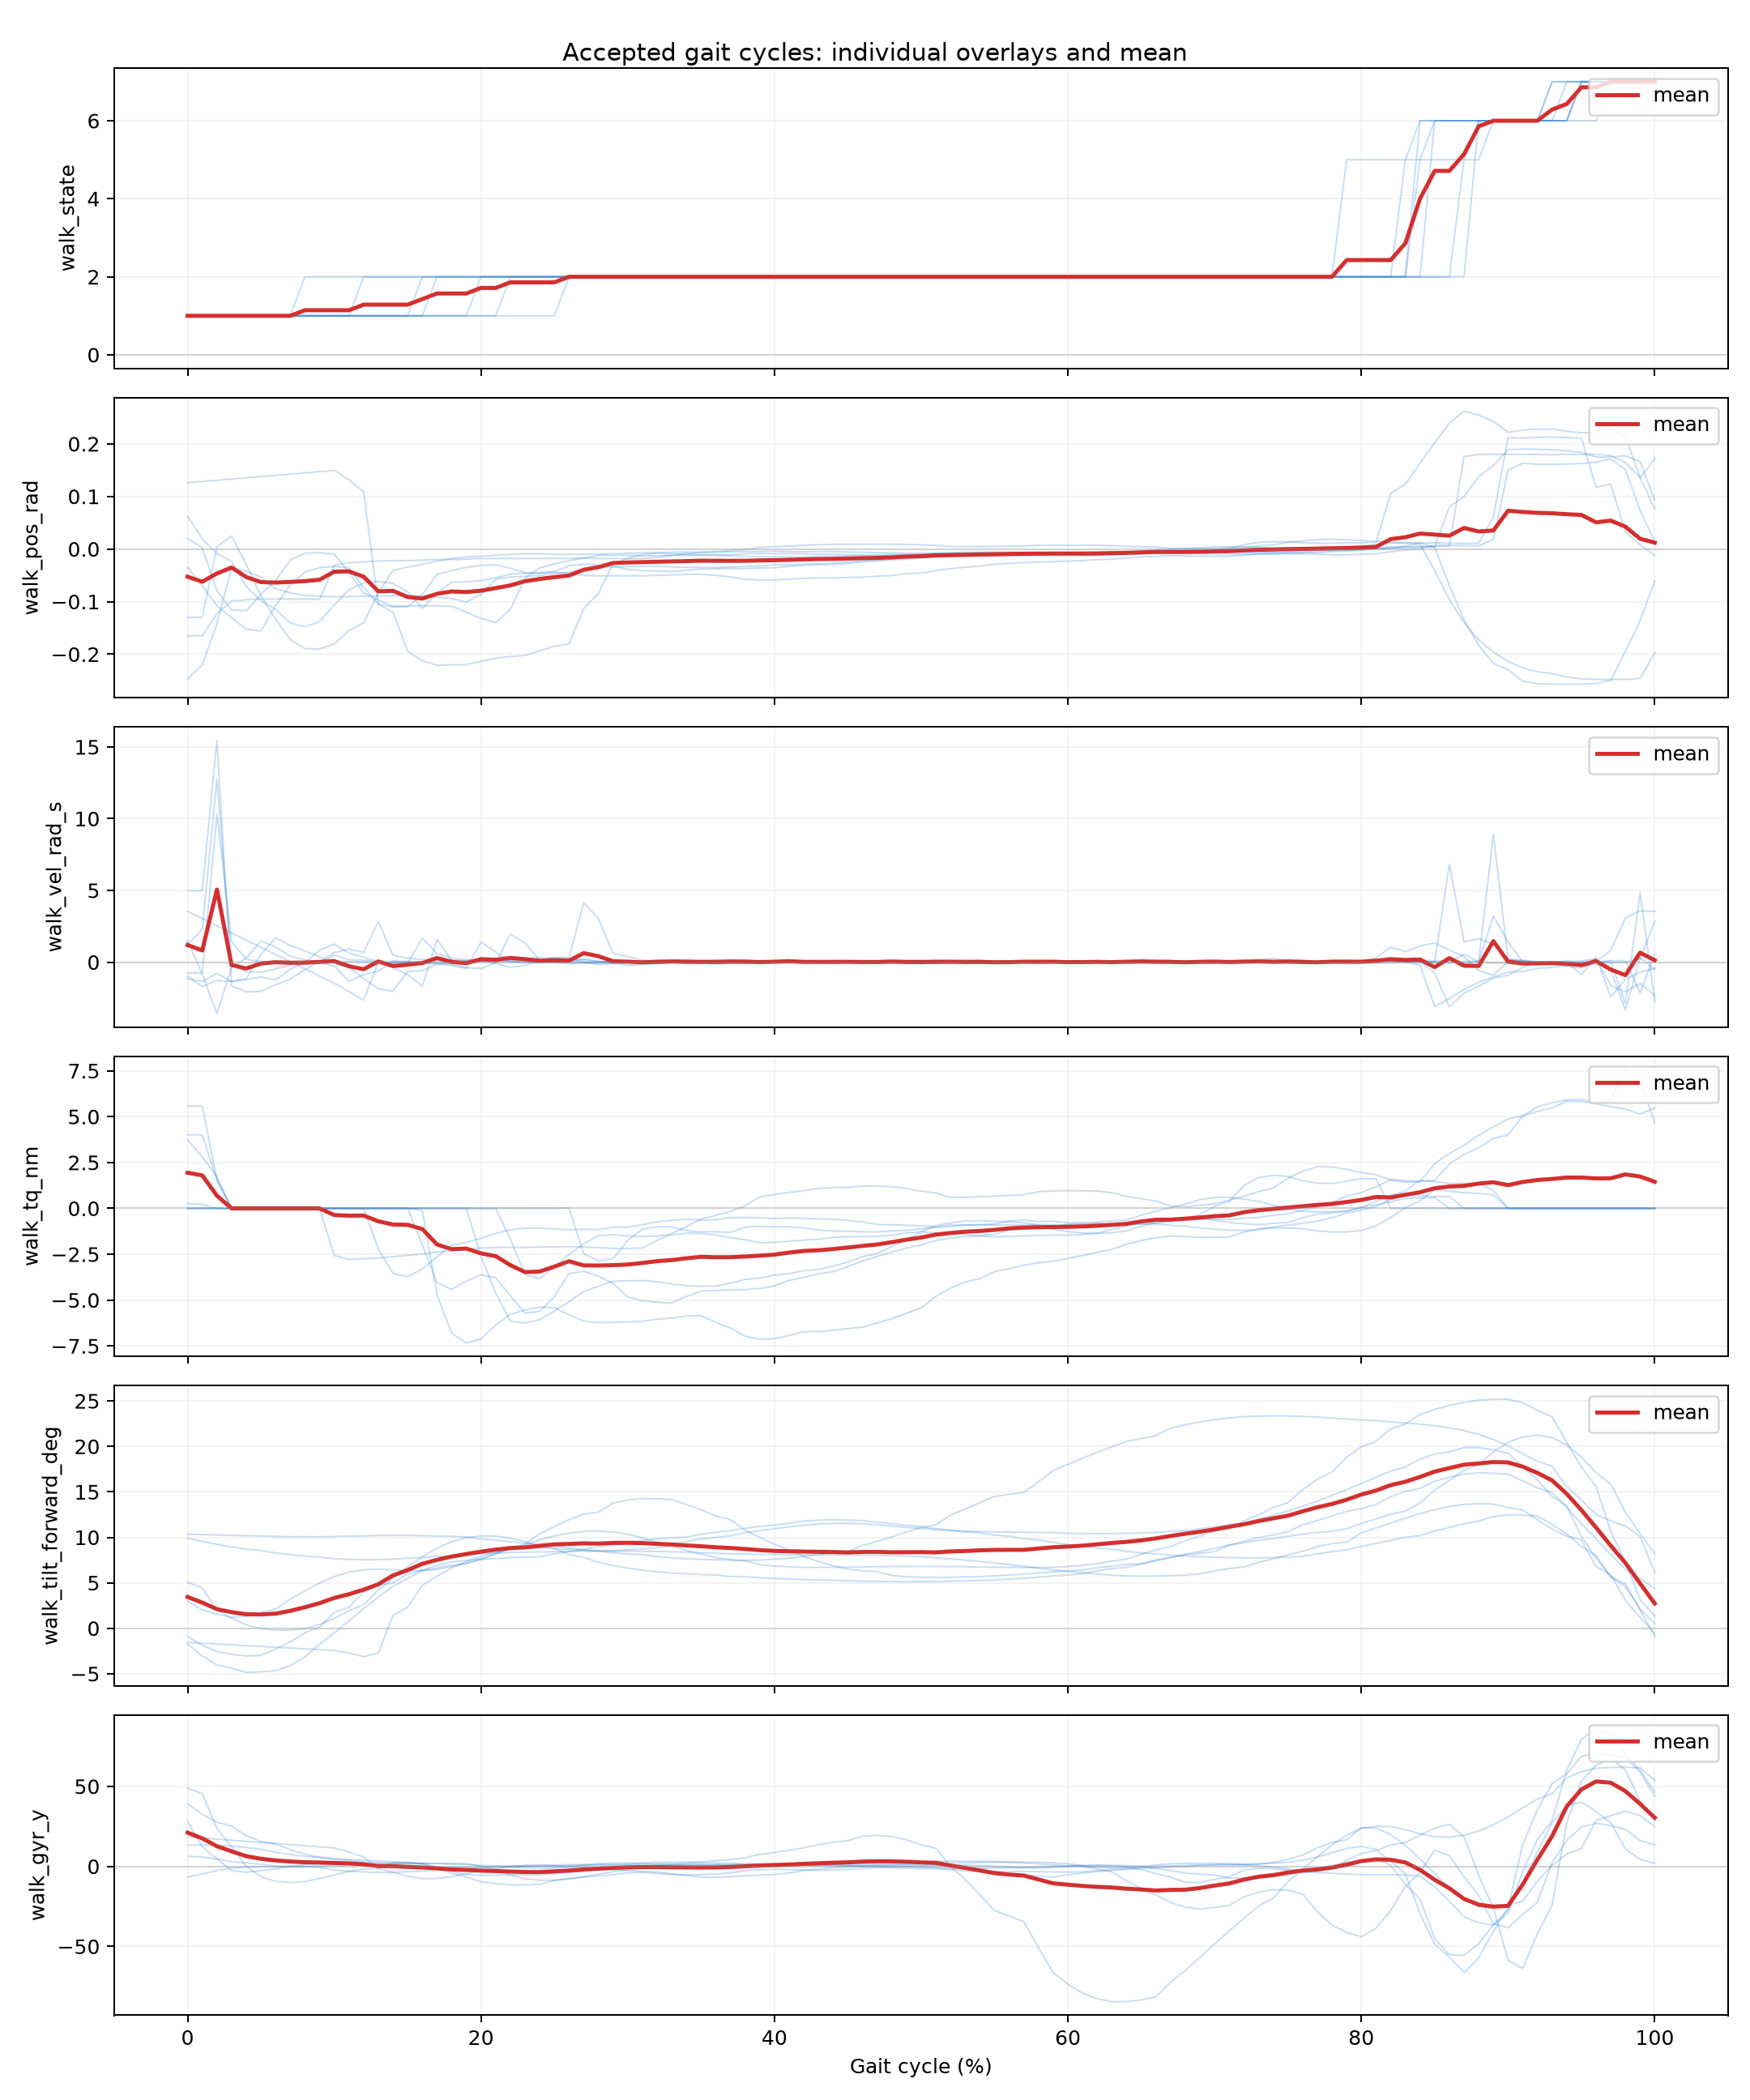

Source data for this figure (header and first rows):
cycle_index, gait_percent, segment_id, walk_dt_ms, walk_exec_ms, walk_out, walk_state, walk_tilt_forward_deg, walk_pos_rad, walk_vel_rad_s, walk_tq_nm, walk_temp_c, walk_vbus_v, walk_err_code, walk_fb_age_ms, walk_typical_stride_ms, walk_effective_step_count, walk_tilt_accel_deg, walk_acc_x, walk_acc_y, walk_acc_z, walk_gyr_x, walk_gyr_y, walk_gyr_z
9, 0.0, 1, 20.0, 0.0, 0, 1, 9.9, -0.247, 1.219, 3.733, 42.0, 25.79, 0, 19.0, 2619, 26.0, 8.35, -0.16, -1.07, 0.08, -6.71, -6.67, -1.76
9, 1.0, 1, 20.0, 0.0, 0, 1, 9.552, -0.22, 2.297, 2.799, 42.0, 25.79, 0, 32.8, 2619, 26.0, 7.019, -0.1331, -1.07, 0.08, -4.036, -4.722, 2.347
9, 2.0, 1, 20.0, 0.0, 0, 1, 9.232, -0.1417, 12.76, 1.735, 42.0, 25.88, 0, 38.86, 2619, 26.0, 6.284, -0.12, -1.07, 0.08, -1.479, -2.558, 1.046
9, 3.0, 1, 20.0, 1.0, 0, 1, 8.939, -0.03507, -0.167, -0.0, 42.0, 25.93, 0, 7.0, 2619, 26.0, 6.372, -0.12, -1.06, 0.08, 0.5204, -1.015, -3.135
9, 4.0, 1, 20.0, 1.0, 0, 1, 8.694, -0.04208, -0.6726, -0.0, 42.0, 25.97, 0, 7.0, 2619, 26.0, 6.941, -0.1276, -1.052, 0.08, 1.41, -0.3904, -6.3
9, 5.0, 1, 20.0, 1.0, 0, 1, 8.566, -0.05343, -0.7023, -0.0, 42.0, 25.97, 0, 7.0, 2619, 26.0, 7.284, -0.1373, -1.05, 0.08, 1.379, -0.311, -7.02
9, 6.0, 1, 20.0, 1.0, 0, 1, 8.285, -0.0757, -0.47, -0.0, 42.0, 25.97, 0, 7.0, 2619, 26.0, 7.934, -0.15, -1.04, 0.0786, -0.1086, -0.3472, -5.175
9, 7.0, 1, 20.0, 1.0, 0, 1, 8.099, -0.08332, -0.2078, -0.0, 42.0, 25.97, 0, 7.0, 2619, 26.0, 8.18, -0.15, -1.04, 0.07, -1.856, -0.2553, -1.859
9, 8.0, 1, 20.0, 0.0, 0, 1, 7.928, -0.08804, -0.12, -0.0, 42.0, 25.97, 0, 6.0, 2619, 26.0, 8.321, -0.15, -1.035, 0.0648, -3.63, -0.0216, 1.67
9, 9.0, 1, 20.0, 0.0, 0, 1, 7.832, -0.0896, -0.06707, -0.0, 42.0, 25.97, 0, 6.0, 2619, 26.0, 8.374, -0.15, -1.03, 0.06, -4.636, 0.1628, 3.636
9, 10.0, 1, 20.0, 0.0, 0, 1, 7.657, -0.091, -0.0185, -0.0, 42.0, 25.97, 0, 6.0, 2619, 26.0, 8.456, -0.15, -1.03, 0.05, -6.222, 0.591, 6.383
9, 11.0, 1, 20.0, 0.0, 0, 1, 7.576, -0.09041, 0.05076, -0.0, 42.0, 25.97, 0, 6.0, 2619, 26.0, 8.508, -0.15, -1.02, 0.04, -6.974, 0.9557, 6.9
9, 12.0, 1, 20.0, 0.0, 0, 1, 7.54, -0.08972, 0.02276, -0.0, 42.0, 25.97, 0, 6.0, 2619, 26.0, 8.53, -0.15, -1.02, 0.03, -7.585, 1.342, 6.327
9, 13.0, 1, 20.0, 0.0, 0, 1, 7.55, -0.089, -0.03592, -0.0, 42.0, 25.97, 0, 6.0, 2619, 26.0, 8.501, -0.15, -1.02, 0.0203, -8.15, 1.694, 4.967
9, 14.0, 1, 20.0, 0.0, 0, 1, 7.606, -0.089, -0.0815, -0.0, 42.0, 25.97, 0, 6.0, 2619, 26.0, 8.397, -0.15, -1.02, 0.0134, -8.565, 1.939, 3.313
9, 15.0, 1, 20.0, 0.0, 0, 1, 7.691, -0.089, 0.04345, -0.0, 42.0, 25.97, 0, 6.0, 2619, 26.0, 8.218, -0.15, -1.02, 0.0065, -8.642, 2.057, 1.845
9, 16.0, 1, 20.0, 0.0, 0, 1, 7.793, -0.08904, -0.00272, -0.0, 42.0, 25.97, 0, 6.0, 2619, 26.0, 8.005, -0.14, -1.02, -0.0004, -8.262, 2.038, 0.7944
9, 17.0, 1, 20.0, 0.0, 0, 1, 7.911, -0.09146, -0.146, -0.0, 42.0, 25.97, 0, 6.0, 2619, 26.0, 7.785, -0.14, -1.02, -0.01, -7.392, 1.907, 0.274
9, 18.0, 1, 20.0, 0.0, 0, 1, 7.973, -0.09413, -0.2242, -0.0, 42.0, 25.97, 0, 6.0, 2619, 26.0, 7.665, -0.14, -1.02, -0.0171, -6.705, 1.802, 0.2058
9, 19.0, 1, 20.0, 0.0, 0, 1, 8.066, -0.1007, -0.436, -0.0, 42.0, 25.97, 0, 6.0, 2619, 26.0, 7.509, -0.13, -1.02, -0.0211, -5.524, 1.635, 0.4495
9, 20.0, 1, 20.0, 0.0, 6, 2, 8.202, -0.0868, 1.399, -2.641, 42.0, 25.69, 0, 18.0, 2619, 26.0, 7.378, -0.13, -1.02, -0.03, -2.794, 0.182, 1.76
9, 21.0, 1, 20.0, 0.0, 6, 2, 8.26, -0.05753, 0.711, -4.602, 42.0, 25.49, 0, 18.0, 2619, 26.0, 7.37, -0.13, -1.03, -0.03245, -1.188, -2.038, 1.758
9, 22.0, 1, 20.0, 1.0, 6, 2, 8.325, -0.053, 0.0122, -6.152, 42.0, 25.25, 0, 19.0, 2619, 26.0, 7.298, -0.13, -1.03, -0.04, 1.136, -5.465, 1.491
9, 23.0, 1, 20.0, 1.0, 6, 2, 8.367, -0.05213, 0.0239, -6.245, 42.0, 25.23, 0, 19.0, 2619, 26.0, 7.325, -0.13, -1.03, -0.04, 3.402, -7.72, 1.45
9, 24.0, 1, 20.0, 1.0, 6, 2, 8.396, -0.05072, 0.1278, -6.069, 42.0, 25.27, 0, 19.0, 2619, 26.0, 7.428, -0.1328, -1.03, -0.0372, 5.317, -8.661, 1.452
9, 25.0, 1, 20.0, 1.0, 6, 2, 8.425, -0.0465, 0.1738, -5.59, 42.0, 25.38, 0, 19.0, 2619, 26.0, 7.65, -0.14, -1.028, -0.0275, 7.665, -8.68, 1.223
9, 26.0, 1, 20.0, 1.0, 6, 2, 8.449, -0.04406, 0.1262, -5.084, 42.0, 25.47, 0, 19.0, 2619, 26.0, 7.834, -0.14, -1.02, -0.02, 9.105, -7.769, 0.6534
9, 27.0, 1, 20.0, 1.0, 6, 2, 8.466, -0.03911, 0.1619, -4.529, 42.0, 25.55, 0, 19.0, 2619, 26.0, 7.935, -0.14, -1.02, -0.01, 9.83, -6.347, -0.2128
9, 28.0, 1, 20.0, 1.0, 6, 2, 8.482, -0.03584, 0.0792, -4.252, 42.0, 25.59, 0, 19.0, 2619, 26.0, 7.932, -0.14, -1.02, 0.0, 9.984, -4.911, -1.073
9, 29.0, 1, 20.0, 1.0, 6, 2, 8.49, -0.03399, -0.04355, -3.976, 42.0, 25.62, 0, 19.0, 2619, 26.0, 7.819, -0.14, -1.02, 0.01, 9.677, -3.252, -1.933
9, 30.0, 1, 20.0, 1.0, 6, 2, 8.49, -0.033, 0.0762, -3.95, 42.0, 25.65, 0, 19.0, 2619, 26.0, 7.65, -0.14, -1.02, 0.01, 9.19, -2.004, -2.359
9, 31.0, 1, 20.0, 1.0, 6, 2, 8.476, -0.033, -0.03221, -3.935, 42.0, 25.65, 0, 19.0, 2619, 26.0, 7.463, -0.13, -1.02, 0.02, 8.73, -1.104, -2.379
9, 32.0, 1, 20.0, 1.0, 6, 2, 8.448, -0.033, -0.08092, -3.999, 42.0, 25.65, 0, 19.0, 2619, 26.0, 7.26, -0.13, -1.02, 0.02, 8.424, -0.5772, -1.984
9, 33.0, 1, 20.0, 1.0, 6, 2, 8.415, -0.03377, -0.01204, -4.115, 42.0, 25.62, 0, 19.0, 2619, 26.0, 7.058, -0.13, -1.02, 0.02, 8.375, -0.3761, -1.108
9, 34.0, 1, 20.0, 1.0, 6, 2, 8.366, -0.035, -0.00372, -4.216, 42.0, 25.6, 0, 19.0, 2619, 26.0, 6.912, -0.12, -1.02, 0.0246, 8.554, -0.3638, 0.0942
9, 35.0, 1, 20.0, 1.0, 6, 2, 8.306, -0.035, 0.0141, -4.25, 42.0, 25.62, 0, 19.0, 2619, 26.0, 6.888, -0.12, -1.02, 0.03, 8.789, -0.41, 1.32
9, 36.0, 1, 20.0, 1.0, 6, 2, 8.255, -0.035, 0.02664, -4.232, 42.0, 25.59, 0, 19.0, 2619, 26.0, 7.014, -0.1284, -1.02, 0.0384, 8.764, -0.368, 2.166
9, 37.0, 1, 20.0, 1.0, 6, 2, 8.194, -0.03447, 0.08474, -4.08, 42.0, 25.62, 0, 19.0, 2619, 26.0, 7.214, -0.13, -1.015, 0.0453, 8.287, -0.1446, 2.368
9, 38.0, 1, 20.0, 1.89, 6, 2, 8.158, -0.03289, 0.04459, -3.874, 42.0, 25.65, 0, 19.89, 2619, 26.0, 7.389, -0.13, -1.01, 0.05, 7.471, 0.1864, 2.035
9, 39.0, 1, 20.0, 1.045, 6, 2, 8.141, -0.03205, 0.0184, -3.804, 42.0, 25.65, 0, 19.05, 2619, 26.0, 7.456, -0.13, -1.01, 0.05, 6.938, 0.3892, 1.688
9, 40.0, 1, 20.0, 1.8, 6, 2, 8.112, -0.0302, 0.001, -3.639, 42.0, 25.69, 0, 19.8, 2619, 26.0, 7.526, -0.13, -1.01, 0.06, 5.676, 0.842, 0.772
9, 41.0, 1, 20.0, 2.0, 6, 2, 8.09, -0.03, 0.0486, -3.566, 42.0, 25.69, 0, 19.0, 2619, 26.0, 7.455, -0.13, -1.01, 0.06, 4.146, 1.333, -0.3444
9, 42.0, 1, 20.0, 2.0, 6, 2, 8.08, -0.02902, 0.02756, -3.39, 42.0, 25.69, 0, 19.0, 2619, 26.0, 7.371, -0.13, -1.01, 0.06, 3.3, 1.548, -0.8842
9, 43.0, 1, 20.0, 2.0, 6, 2, 8.08, -0.028, 0.01943, -3.337, 42.0, 25.72, 0, 19.0, 2619, 26.0, 7.3, -0.13, -1.013, 0.06, 2.726, 1.66, -1.197
9, 44.0, 1, 20.0, 2.0, 6, 2, 8.07, -0.02664, 0.01064, -3.149, 42.0, 25.73, 0, 19.0, 2619, 26.0, 7.196, -0.13, -1.02, 0.06, 1.94, 1.764, -1.588
9, 45.0, 1, 20.0, 2.0, 6, 2, 8.059, -0.0249, 0.08655, -2.926, 42.0, 25.76, 0, 19.0, 2619, 26.0, 7.118, -0.13, -1.02, 0.06, 1.333, 1.843, -1.922
9, 46.0, 1, 20.0, 2.0, 6, 2, 8.035, -0.02226, 0.1012, -2.639, 42.74, 25.79, 0, 19.0, 2619, 26.0, 7.058, -0.13, -1.02, 0.06, 0.7558, 1.967, -2.357
9, 47.0, 1, 20.0, 2.0, 6, 2, 8.016, -0.02129, 0.1046, -2.46, 43.0, 25.82, 0, 19.0, 2619, 26.0, 7.021, -0.13, -1.02, 0.06, 0.4412, 2.069, -2.68
9, 48.0, 1, 20.0, 2.0, 6, 2, 7.986, -0.01864, 0.1445, -2.08, 43.0, 25.83, 0, 19.0, 2619, 26.0, 6.965, -0.12, -1.02, 0.06, 0.0176, 2.247, -3.269
9, 49.0, 1, 20.0, 2.0, 6, 2, 7.936, -0.01438, 0.1145, -1.7, 43.0, 25.86, 0, 19.0, 2619, 26.0, 6.873, -0.12, -1.02, 0.06, -0.4144, 2.491, -4.137
9, 50.0, 1, 20.0, 1.0, 6, 2, 7.86, -0.01125, 0.1453, -1.278, 43.0, 25.9, 0, 18.0, 2619, 26.0, 6.698, -0.12, -1.02, 0.06, -0.7375, 2.79, -5.205
9, 51.0, 1, 20.0, 1.0, 6, 2, 7.739, -0.00781, 0.03687, -0.9399, 43.0, 25.93, 0, 18.0, 2619, 26.0, 6.358, -0.11, -1.02, 0.05, -0.8267, 3.131, -6.297
9, 52.0, 1, 20.0, 1.0, 6, 2, 7.628, -0.007, 0.06868, -0.7925, 43.0, 25.93, 0, 18.0, 2619, 26.0, 6.062, -0.11, -1.02, 0.05, -0.638, 3.282, -6.69
9, 53.0, 1, 20.0, 2.0, 6, 2, 7.499, -0.006, -0.04422, -0.6935, 43.0, 25.93, 0, 19.0, 2619, 26.0, 5.742, -0.1, -1.02, 0.05, -0.2404, 3.314, -6.677
9, 54.0, 1, 20.0, 2.0, 6, 2, 7.354, -0.006, -0.02388, -0.6759, 43.0, 25.93, 0, 19.0, 2619, 26.0, 5.411, -0.0974, -1.02, 0.04, 0.3366, 3.221, -6.279
9, 55.0, 1, 20.0, 2.0, 6, 2, 7.185, -0.006, -0.1004, -0.7051, 43.0, 25.93, 0, 19.0, 2619, 26.0, 5.109, -0.09, -1.029, 0.04, 1.077, 2.988, -5.506
9, 56.0, 1, 20.0, 2.0, 6, 2, 7, -0.006, 0.03052, -0.7273, 43.0, 25.93, 0, 19.0, 2619, 26.0, 4.834, -0.09, -1.03, 0.04, 1.939, 2.61, -4.416
9, 57.0, 1, 20.0, 2.0, 6, 2, 6.81, -0.007, -0.02703, -0.7863, 43.0, 25.93, 0, 19.0, 2619, 26.0, 4.6, -0.08, -1.03, 0.04, 2.851, 2.124, -3.09
9, 58.0, 1, 20.0, 2.0, 6, 2, 6.618, -0.00802, -0.09448, -0.9273, 43.0, 25.93, 0, 19.0, 2619, 26.0, 4.428, -0.08, -1.03, 0.04, 3.781, 1.553, -1.591
9, 59.0, 1, 20.0, 2.0, 6, 2, 6.422, -0.00971, -0.01147, -1.132, 43.0, 25.93, 0, 19.0, 2619, 26.0, 4.307, -0.08, -1.03, 0.04, 4.672, 0.9444, 0.0429
... 647 more rows
